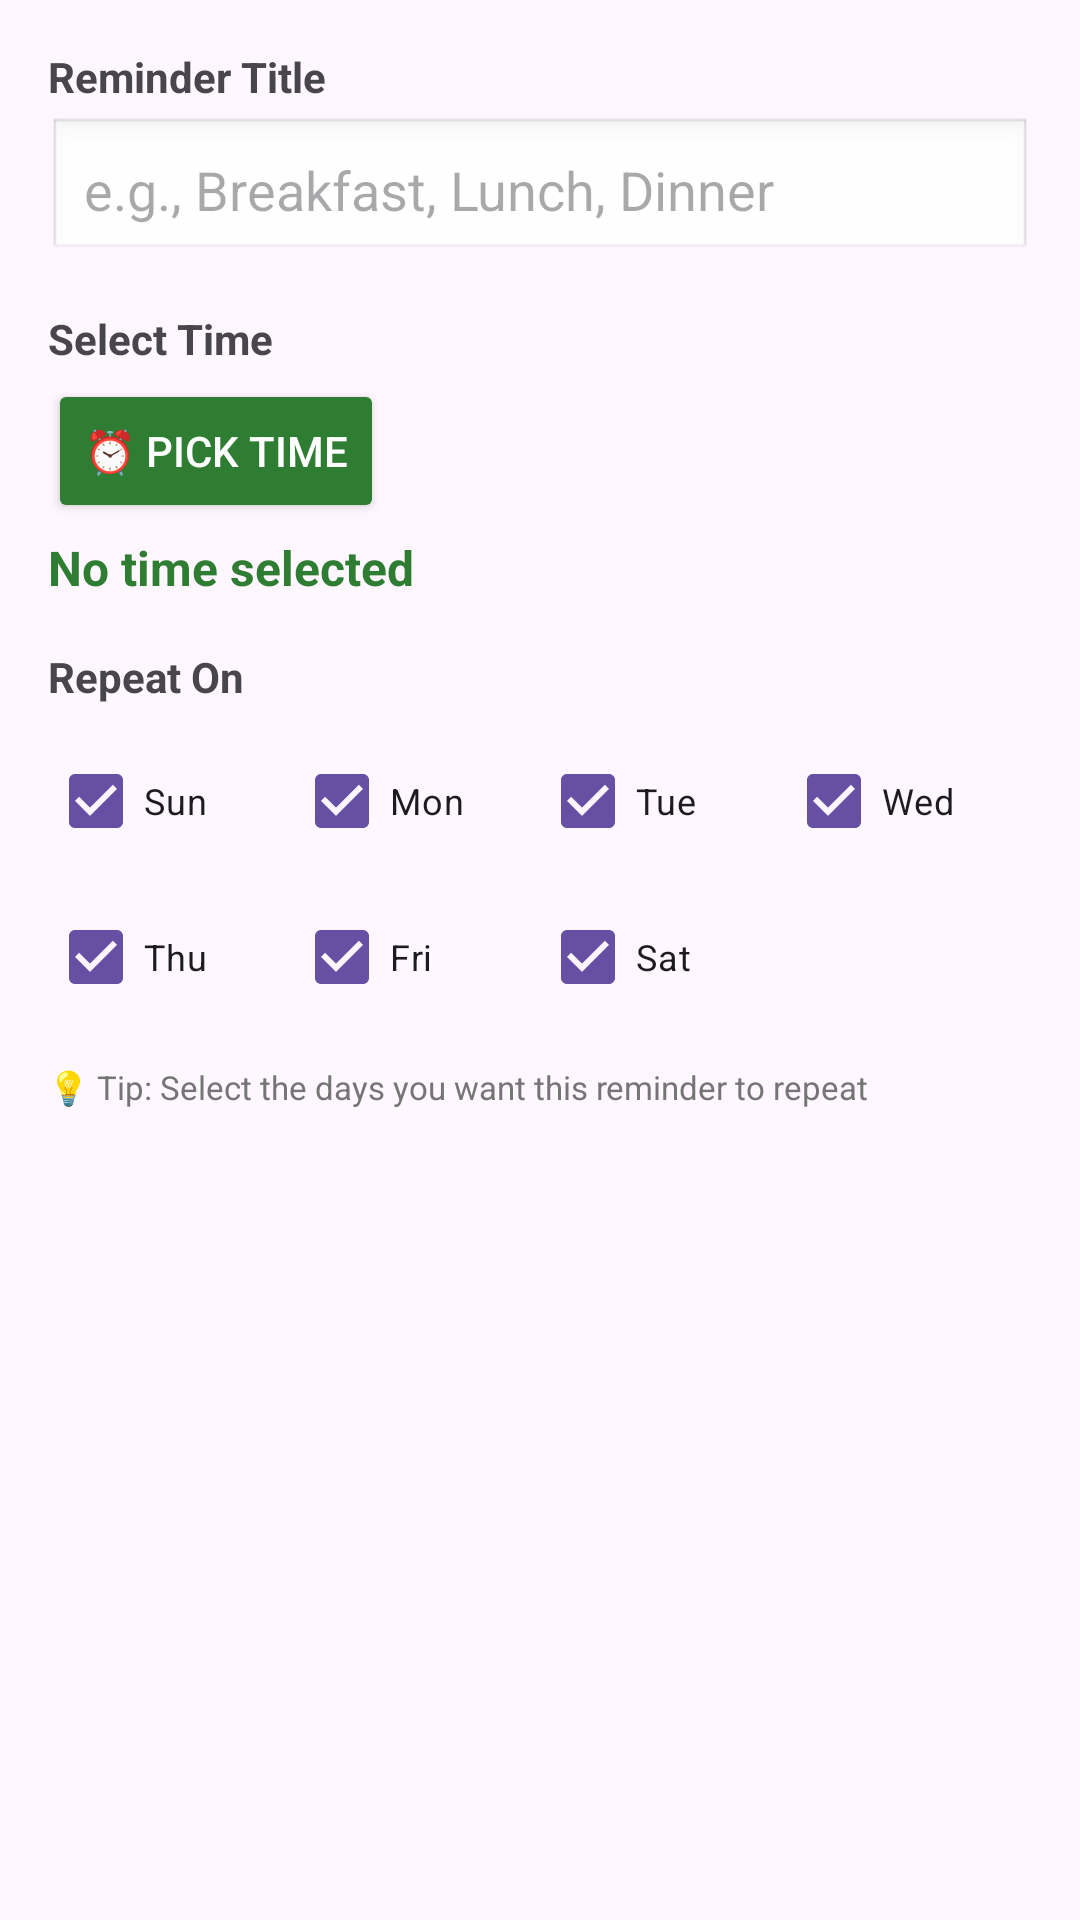

Android layout source for this screen:
<!-- AndroidManifest.xml: application theme Theme.Smartdietai -->
<!-- res/layout/dialog_add_reminder.xml -->
<?xml version="1.0" encoding="utf-8"?>
<ScrollView xmlns:android="http://schemas.android.com/apk/res/android"
    android:layout_width="match_parent"
    android:layout_height="wrap_content">

    <LinearLayout
        android:layout_width="match_parent"
        android:layout_height="wrap_content"
        android:orientation="vertical"
        android:padding="16dp">

        
        <TextView
            android:layout_width="wrap_content"
            android:layout_height="wrap_content"
            android:text="Reminder Title"
            android:textStyle="bold"
            android:textSize="14sp"
            android:layout_marginBottom="4dp"/>

        <EditText
            android:id="@+id/etRemTitle"
            android:layout_width="match_parent"
            android:layout_height="wrap_content"
            android:hint="e.g., Breakfast, Lunch, Dinner"
            android:inputType="text"
            android:padding="12dp"
            android:background="@android:drawable/edit_text"
            android:layout_marginBottom="16dp"/>

        
        <TextView
            android:layout_width="wrap_content"
            android:layout_height="wrap_content"
            android:text="Select Time"
            android:textStyle="bold"
            android:textSize="14sp"
            android:layout_marginBottom="4dp"/>

        <Button
            android:id="@+id/btnPickTime"
            android:layout_width="wrap_content"
            android:layout_height="wrap_content"
            android:text="⏰ Pick Time"
            android:backgroundTint="#2E7D32"
            android:textColor="#FFFFFF"
            android:layout_marginBottom="4dp"/>

        <TextView
            android:id="@+id/tvPickedTime"
            android:layout_width="wrap_content"
            android:layout_height="wrap_content"
            android:text="No time selected"
            android:textSize="16sp"
            android:textStyle="bold"
            android:textColor="#2E7D32"
            android:layout_marginBottom="16dp"/>

        
        <TextView
            android:layout_width="wrap_content"
            android:layout_height="wrap_content"
            android:text="Repeat On"
            android:textStyle="bold"
            android:textSize="14sp"
            android:layout_marginBottom="8dp"/>

        <LinearLayout
            android:layout_width="match_parent"
            android:layout_height="wrap_content"
            android:orientation="horizontal"
            android:layout_marginBottom="4dp">

            <CheckBox
                android:id="@+id/cbSunday"
                android:layout_width="0dp"
                android:layout_height="wrap_content"
                android:layout_weight="1"
                android:text="Sun"
                android:checked="true"
                android:textSize="12sp"/>

            <CheckBox
                android:id="@+id/cbMonday"
                android:layout_width="0dp"
                android:layout_height="wrap_content"
                android:layout_weight="1"
                android:text="Mon"
                android:checked="true"
                android:textSize="12sp"/>

            <CheckBox
                android:id="@+id/cbTuesday"
                android:layout_width="0dp"
                android:layout_height="wrap_content"
                android:layout_weight="1"
                android:text="Tue"
                android:checked="true"
                android:textSize="12sp"/>

            <CheckBox
                android:id="@+id/cbWednesday"
                android:layout_width="0dp"
                android:layout_height="wrap_content"
                android:layout_weight="1"
                android:text="Wed"
                android:checked="true"
                android:textSize="12sp"/>
        </LinearLayout>

        <LinearLayout
            android:layout_width="match_parent"
            android:layout_height="wrap_content"
            android:orientation="horizontal"
            android:layout_marginBottom="8dp">

            <CheckBox
                android:id="@+id/cbThursday"
                android:layout_width="0dp"
                android:layout_height="wrap_content"
                android:layout_weight="1"
                android:text="Thu"
                android:checked="true"
                android:textSize="12sp"/>

            <CheckBox
                android:id="@+id/cbFriday"
                android:layout_width="0dp"
                android:layout_height="wrap_content"
                android:layout_weight="1"
                android:text="Fri"
                android:checked="true"
                android:textSize="12sp"/>

            <CheckBox
                android:id="@+id/cbSaturday"
                android:layout_width="0dp"
                android:layout_height="wrap_content"
                android:layout_weight="1"
                android:text="Sat"
                android:checked="true"
                android:textSize="12sp"/>

            
            <View
                android:layout_width="0dp"
                android:layout_height="0dp"
                android:layout_weight="1"/>
        </LinearLayout>

        <TextView
            android:layout_width="wrap_content"
            android:layout_height="wrap_content"
            android:text="💡 Tip: Select the days you want this reminder to repeat"
            android:textSize="11sp"
            android:textColor="#757575"
            android:layout_marginTop="4dp"/>

    </LinearLayout>
</ScrollView>
<!-- resources referenced by this layout -->
<resources>
  <style name="Theme.Smartdietai" parent="Base.Theme.Smartdietai" />
  <style name="Base.Theme.Smartdietai" parent="Theme.Material3.DayNight.NoActionBar">
          
          
      </style>
</resources>
